Run: headless pygame with SDL's dummy video driver; simulated clock (each Clock.tick advances the game by its frame time, no real sleeping); random seed 0; keys injected as events and as key.get_pressed() state; mouse plan: one left click at the window centre at the start of phase 2, then a move to the lower-right quarter at the start of phase 3.
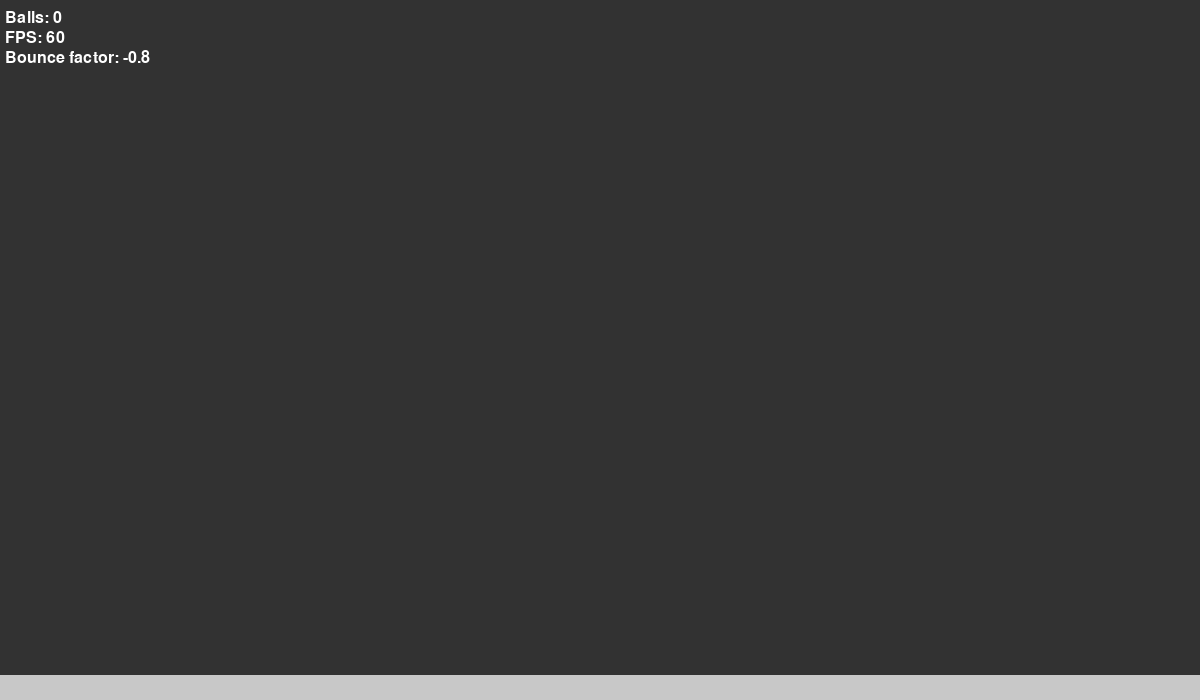
Frame 1 of 4 · flips 1–60 · no input
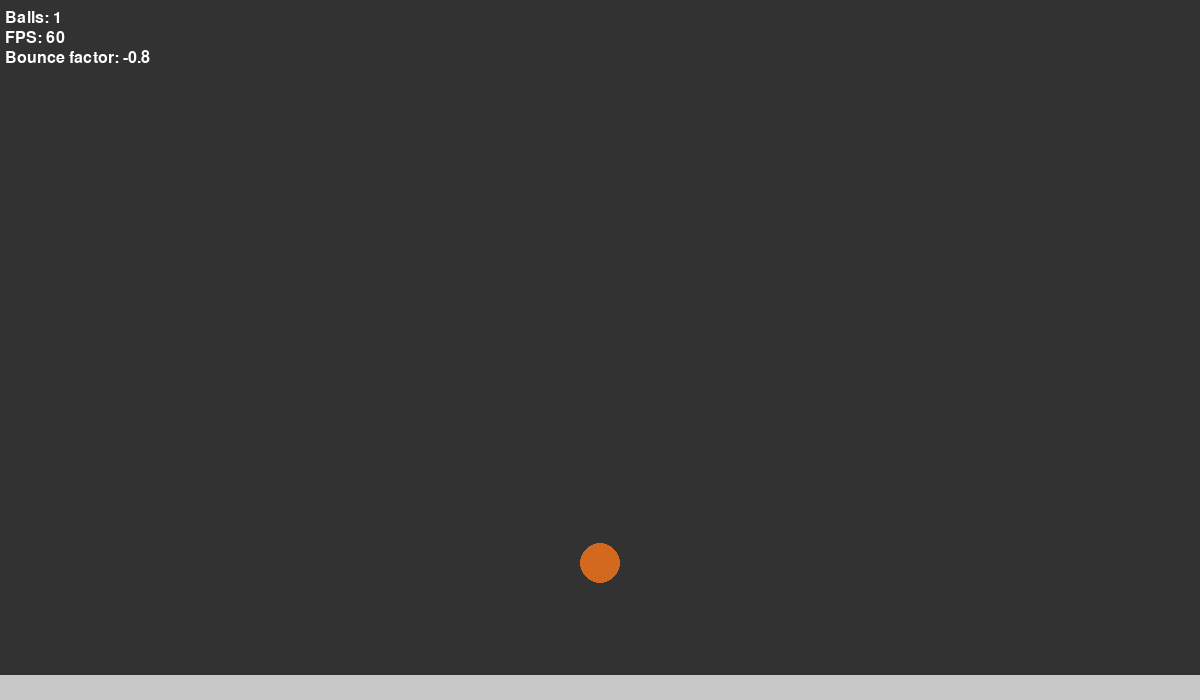
Frame 2 of 4 · flips 61–180 · clicked the window centre · tapped SPACE, RETURN · held RIGHT (→), D
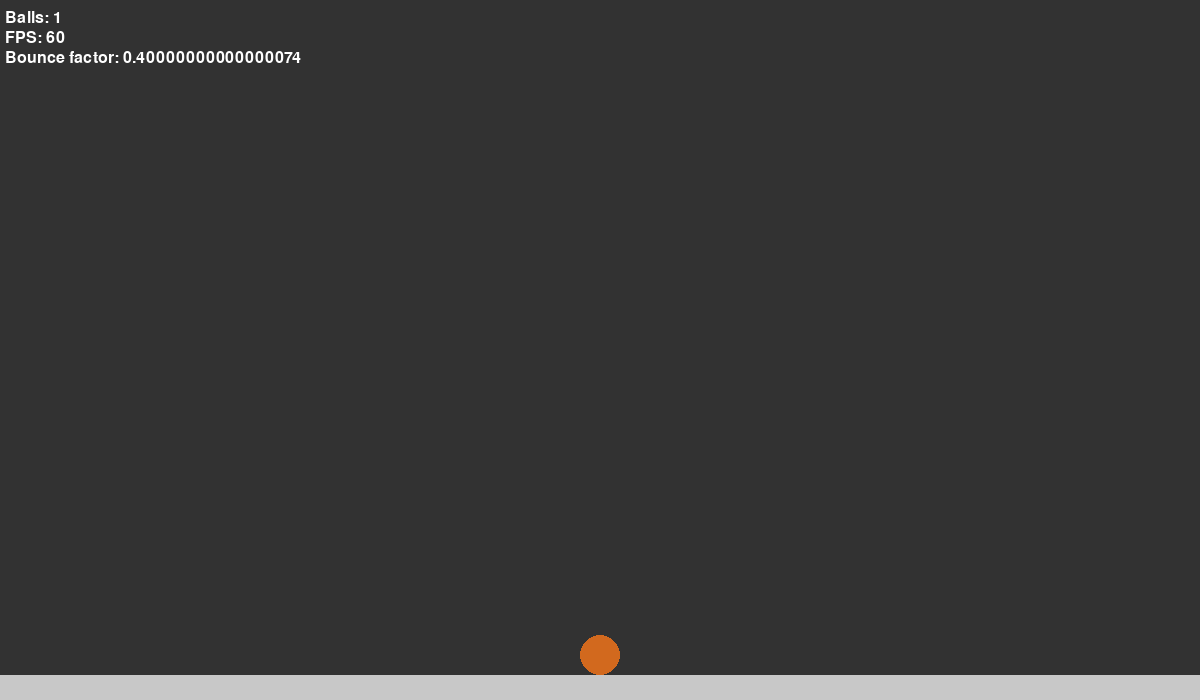
Frame 3 of 4 · flips 181–300 · moved the mouse to the lower-right quarter · held DOWN (↓), S
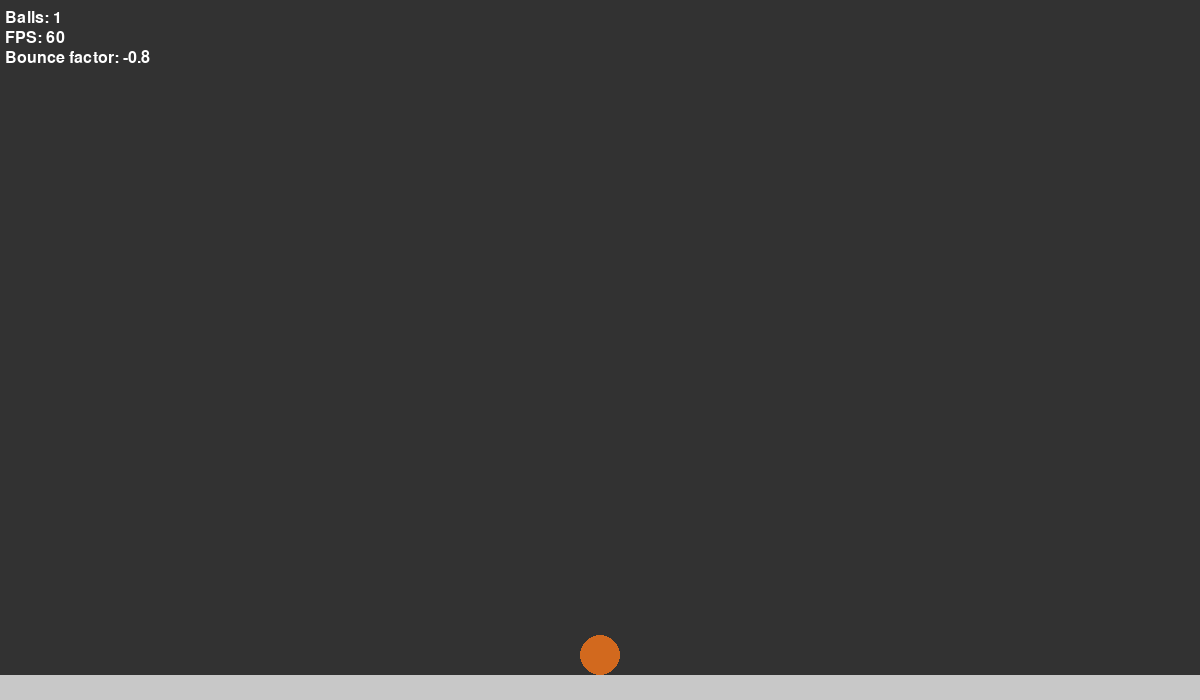
Frame 4 of 4 · flips 301–420 · held LEFT (←), A, UP (↑), W

The pygame program that drew these frames:

import pygame
import random

VERSION = "1.18.2"

# Initialize pygame
pygame.init()

colors = {
    # Soft Pastel Colors
    "Mint Green": (152, 251, 152),
    "Peach Puff": (255, 218, 185),
    "Lavender Blush": (255, 240, 245),
    "Sky Blue": (135, 206, 235),
    "Pale Yellow": (255, 255, 204),
    # Vibrant Colors
    "Crimson Red": (220, 20, 60),
    "Royal Blue": (65, 105, 225),
    "Amber Orange": (255, 191, 0),
    "Fuchsia": (255, 0, 255),
    "Electric Lime": (204, 255, 0),
    # Earthy Tones
    "Olive Green": (107, 142, 35),
    "Sandy Brown": (244, 164, 96),
    "Terracotta": (210, 105, 30),
    "Slate Gray": (112, 128, 144),
    "Deep Forest Green": (34, 139, 34),
    # Neutral Shades
    "Charcoal": (54, 69, 79),
    "Beige": (245, 245, 220),
    "Ivory": (255, 255, 240),
    "Taupe": (72, 60, 50),
    "Platinum": (229, 228, 226),
}


# Balls stuff
def create_ball(x, y, xv, yv, radius, color=None):
    if color is None:
        color = random.choice(list(colors.values()))
    ball = {
        "x": x,
        "y": y,
        "vector": {"x": xv, "y": yv},
        "radius": radius,
        "color": color,
        "original_color": color,
        "is_held": False,
    }
    balls.append(ball)
    every_obj.append(ball)


def draw_all_balls():
    for ball in balls:
        pygame.draw.circle(
            window, ball["color"], (ball["x"], ball["y"]), ball["radius"]
        )


def simulate_physics():
    epsilon = 0.1  # Small threshold to prevent sinking
    # Update each ball's position and handle floor collision
    for ball in balls:
        if not (ball["is_held"]):
            # Apply gravity
            ball["vector"]["y"] += 0.5

            # Update position
            ball["x"] += ball["vector"]["x"]
            ball["y"] += ball["vector"]["y"]

        # Update color based on velocity
        if is_make_ball_color_velocity:
            color = min(
                255, ((abs(ball["vector"]["x"] + ball["vector"]["y"]) / 2) * 0.1) * 255
            )
            ball["color"] = (color, color, color)
        else:
            ball["color"] = ball["original_color"]

        # Check for collision with the floor
        if ball["y"] >= window_size[1] - ball["radius"] - 25:
            ball["y"] = window_size[1] - ball["radius"] - 25  # Correct position
            ball["vector"]["y"] *= bounce_factor  # Reverse and dampen velocity

            # Stop very small bounces
            if abs(ball["vector"]["y"]) < epsilon:
                ball["vector"]["y"] = 0

        # Check for collision with walls
        if ball["x"] <= ball["radius"]:
            ball["vector"]["x"] *= bounce_factor  # Reverse horizontal velocity
            ball["x"] = ball["radius"] + 1
        if ball["x"] >= window_size[0] - ball["radius"]:
            ball["vector"]["x"] *= bounce_factor  # Reverse horizontal velocity
            ball["x"] = window_size[0] - ball["radius"] - 1

    # Check for collisions between balls
    for i, ball1 in enumerate(balls):
        for j, ball2 in enumerate(balls):
            if i != j:
                dx = ball2["x"] - ball1["x"]
                dy = ball2["y"] - ball1["y"]
                dist = (dx**2 + dy**2) ** 0.5

                # Check if the balls are colliding
                if dist < ball1["radius"] + ball2["radius"]:
                    # Resolve overlap
                    overlap = ball1["radius"] + ball2["radius"] - dist
                    if dist != 0:
                        dx_norm = dx / dist
                        dy_norm = dy / dist
                    else:
                        dx_norm = 0
                        dy_norm = 0
                    ball1["x"] -= dx_norm * overlap / 2
                    ball1["y"] -= dy_norm * overlap / 2
                    ball2["x"] += dx_norm * overlap / 2
                    ball2["y"] += dy_norm * overlap / 2

                    # Calculate velocity components along the collision normal
                    v1n = (
                        ball1["vector"]["x"] * dx_norm + ball1["vector"]["y"] * dy_norm
                    )
                    v2n = (
                        ball2["vector"]["x"] * dx_norm + ball2["vector"]["y"] * dy_norm
                    )

                    # Exchange the normal components of velocity
                    ball1["vector"]["x"] += (v2n - v1n) * dx_norm
                    ball1["vector"]["y"] += (v2n - v1n) * dy_norm
                    ball2["vector"]["x"] += (v1n - v2n) * dx_norm
                    ball2["vector"]["y"] += (v1n - v2n) * dy_norm


# Floor stuff
def create_floor():
    floor = {
        "x": 0,
        "y": window_size[1] - 25,
        "vector": {"x": 0, "y": 0},
        "radius": 0,
        "color": (200, 200, 200),
    }
    every_obj.append(floor)


def draw_floor():
    pygame.draw.rect(
        window, (200, 200, 200), (0, window_size[1] - 25, window_size[0], 25)
    )


# Useful functions
def distance(x1, y1, x2, y2):
    return ((x1 - x2) ** 2 + (y1 - y2) ** 2) ** 0.5


def check_colision(obj1, obj2) -> bool:
    return (
        obj1["x"] < obj2["x"] + obj2["radius"]
        and obj1["x"] + obj1["radius"] > obj2["x"]
        and obj1["y"] < obj2["y"] + obj2["radius"]
        and obj1["y"] + obj1["radius"] > obj2["y"]
    )


# Change all globla ball values
def change_color_for_all_balls(color):
    for ball in balls:
        ball["color"] = color


def change_size_for_all_balls(offset=None):
    if offset is None:
        for ball in balls:
            ball["radius"] = 10
            return
    elif offset == default_ball_size:
        for ball in balls:
            ball["radius"] = default_ball_size
    else:
        for ball in balls:
            ball["radius"] += offset

    max_ball_size = 100
    ball["radius"] = min(max_ball_size, ball["radius"])


# Calc vector
def calc_vector(x1, y1, x2, y2, flip=False):
    if flip:
        return [float(x1) - float(x2), float(y1) - float(y2)]
    return [float(x2) - float(x1), float(y2) - float(y1)]


# Catapulted ball stuff
def draw_start_point_for_catapuled_ball(original_x, original_y, color):
    if original_x is None or original_y is None:
        return
    pygame.draw.circle(window, color, (original_x, original_y), 5)


def draw_line_for_catapulted_ball(original_x, original_y, mouse_x, mouse_y, color):
    if original_x is None or original_y is None:
        return
    d = distance(original_x, original_y, mouse_x, mouse_y)
    size = 2 / d * 500
    color = balls[heled_ball]["color"]
    pygame.draw.line(
        window,
        (color[0] * 0.8, color[1] * 0.8, color[2] * 0.8),
        (original_x, original_y),
        (mouse_x, mouse_y),
        int(min(size, 10)),
    )


def draw_help_menu():
    # Close help menu
    global help_menu_pressed
    keys = pygame.key.get_pressed()
    if keys[pygame.K_ESCAPE]:
        help_menu_pressed = False

    # Draw help menu keyboard controls
    font = pygame.font.Font(None, 36)
    help_texts = [
        "Help Menu:",
        "   Left Click: - - - - - - - - - - - - - Create balls",
        "   Right Click + Drag: - - - - - - Drag and trow balls",
        "   Right Click + Ctrl + Drag: - Catapult balls",
        "   R: - - - - - - - - - - - - - - - - - - - Reset all variables",
        "   C: - - - - - - - - - - - - - - - - - - - Clear all balls",
        "   H: - - - - - - - - - - - - - - - - - - - Show help menu",
        "   UP/DOWN Arrow: - - - - - - - Change bounce factor",
        "   SPACE: - - - - - - - - - - - - - - - Pause/Resume physics",
        "   SHIFT: - - - - - - - - - - - - - - - - Toggle color based on velocity",
        "   CTRL + K/L: - - - - - - - - - - - - Increase/Decrease default ball size when creating new balls",
        "   K/L: - - - - - - - - - - - - - - - - - - Increase/Decrease size of all existing balls",
        "   I: - - - - - - - - - - - - - - - - - - - - Show info menu",
        "   Q: - - - - - - - - - - - - - - - - - - - Quit",
    ]
    for i, text in enumerate(help_texts):
        rendered_text = font.render(text, True, (255, 255, 255))
        window.blit(rendered_text, (100, 90 + i * 35))

    # Draw small text at the bottom of the info menu
    small_text = font = pygame.font.Font(None, 24).render(
        "Press ESC to close this menu", True, (255, 255, 255)
    )
    window.blit(small_text, (100, 90 + len(help_texts) * 35 + 30))


def draw_info_menu():
    # Close info menu
    global info_menu_pressed
    keys = pygame.key.get_pressed()
    if keys[pygame.K_ESCAPE]:
        info_menu_pressed = False

    # Draw info menu text
    font = pygame.font.Font(None, 46)
    info_texts = [
        "Phisics Simulator",
        "   Created by: Ron [ Ron12Rom1 ] ",
        f"   Version: [ {VERSION} ]",
        "   Github: https://github.com/ron12rom1",
    ]
    for i, text in enumerate(info_texts):
        rendered_text = font.render(text, True, (255, 255, 255))
        window.blit(rendered_text, (100, 90 + i * 55))

    # Draw small text at the bottom of the info menu
    small_text = font = pygame.font.Font(None, 24).render(
        "Press ESC to close this menu", True, (255, 255, 255)
    )
    window.blit(small_text, (100, 90 + len(info_texts) * 55 + 30))


# Reset all variables
def reset_all():
    balls.clear()
    every_obj.clear()
    create_floor()
    global bounce_factor
    bounce_factor = -0.8
    global default_ball_size
    default_ball_size = 20
    global is_make_ball_color_velocity
    is_make_ball_color_velocity = False


# Set up lists
balls = []
every_obj = []
mouse_pos = []

# Set up the display
window_size = (1200, 700)
window = pygame.display.set_mode(window_size)
pygame.display.set_caption("Black Window")

# Veriables
BACKGROUND_COLOR = (50, 50, 50)
times = 1
last_x, last_y = 0, 0
global bounce_factor
bounce_factor = -0.8  # Reduces velocity after a bounce
global is_make_ball_color_velocity
is_make_ball_color_velocity = False
shift_pressed = False
global default_ball_size
default_ball_size = 20
global heled_ball
heled_ball = None
help_menu_pressed = False
info_menu_pressed = False
original_x, original_y = None, None

# Create transperent surface
TransperentRect = pygame.Surface((window_size[0], window_size[1]))
TransperentRect.set_alpha(200)  # Alpha level
TransperentRect.fill((0, 0, 0))  # Black fill

# Create floor
create_floor()

# Main loop
running = True
clock = pygame.time.Clock()
while running:
    for event in pygame.event.get():
        if event.type == pygame.QUIT:
            running = False

    # Fill the window with black color
    window.fill(BACKGROUND_COLOR)

    # Get the current state of the keyboard
    keys = pygame.key.get_pressed()

    # Store last 5 mouse positions
    mouse_pos.append(pygame.mouse.get_pos())
    if len(mouse_pos) > 5:
        mouse_pos.pop(0)

    # Check for mouse click events
    if pygame.mouse.get_pressed()[0] and not (
        help_menu_pressed or info_menu_pressed
    ):  # Left mouse button
        mouse_x, mouse_y = pygame.mouse.get_pos()
        if len(balls) == 0:
            create_ball(mouse_x, mouse_y, 0, 0, 20)
        if (
            distance(balls[-1]["x"], balls[-1]["y"], mouse_x, mouse_y) > 35
            and len(balls) < 200
        ):
            last_x, last_y = mouse_x, mouse_y
            for i in range(times):
                create_ball(mouse_x, mouse_y, 0, 0, default_ball_size)
    # Catapult ball from its original position
    elif (
        pygame.mouse.get_pressed()[2]
        and keys[pygame.K_LCTRL]
        and not (help_menu_pressed or info_menu_pressed)
    ):  # Right mouse button
        mouse_x, mouse_y = pygame.mouse.get_pos()
        if heled_ball is None:
            for ball in balls:
                if distance(ball["x"], ball["y"], mouse_x, mouse_y) < ball["radius"]:
                    original_x, original_y = ball["x"], ball["y"]
                    ball["is_held"] = True
                    heled_ball = balls.index(ball)
        else:
            balls[heled_ball]["x"] = mouse_x
            balls[heled_ball]["y"] = mouse_y

            # Draw the starting point for the catapulted ball
            color = balls[heled_ball]["color"]
            color = (color[0] * 0.8, color[1] * 0.8, color[2] * 0.8)
            draw_start_point_for_catapuled_ball(original_x, original_y, color)
            draw_line_for_catapulted_ball(
                original_x, original_y, mouse_x, mouse_y, color
            )
    elif (
        not pygame.mouse.get_pressed()[2]
        and keys[pygame.K_LCTRL]
        and heled_ball is not None
        and original_x
        and original_y
        and not (help_menu_pressed or info_menu_pressed)
    ):
        if len(balls) > 0 and heled_ball is not None:
            new_vector_x, new_vector_y = calc_vector(
                original_x, original_y, mouse_x, mouse_y, flip=True
            )
            balls[heled_ball]["vector"]["x"], balls[heled_ball]["vector"]["y"] = (
                new_vector_x * 0.2,
                new_vector_y * 0.2,
            )
            original_x, original_y = None, None
            balls[heled_ball]["is_held"] = False
            heled_ball = None
    # Drag and drop balls
    elif pygame.mouse.get_pressed()[2] and not (
        help_menu_pressed or info_menu_pressed
    ):  # Right mouse button
        mouse_x, mouse_y = pygame.mouse.get_pos()
        if heled_ball is None:
            for ball in balls:
                if distance(ball["x"], ball["y"], mouse_x, mouse_y) < ball["radius"]:
                    ball["is_held"] = True
                    heled_ball = balls.index(ball)
        else:
            balls[heled_ball]["x"] = mouse_x
            balls[heled_ball]["y"] = mouse_y
    elif not pygame.mouse.get_pressed()[2] and not (
        help_menu_pressed or info_menu_pressed
    ):
        if len(balls) > 0 and heled_ball is not None:
            balls[heled_ball]["vector"]["x"], balls[heled_ball]["vector"]["y"] = (
                calc_vector(mouse_pos[-3][0], mouse_pos[-3][1], mouse_x, mouse_y)
            )
            balls[heled_ball]["is_held"] = False
            heled_ball = None

    # Keyboard events
    if keys[pygame.K_c]:
        balls.clear()
    if keys[pygame.K_r]:
        reset_all()
    # Toggle help menu
    if keys[pygame.K_h]:
        help_menu_pressed = True
    # Toggle info menu
    if keys[pygame.K_i]:
        info_menu_pressed = True
    # Change the bounce factor
    if keys[pygame.K_UP]:
        bounce_factor -= 0.01
    if keys[pygame.K_DOWN]:
        bounce_factor += 0.01
    # Enable / disable physics
    space_pressed = True
    if keys[pygame.K_SPACE] or help_menu_pressed or info_menu_pressed:
        space_pressed = False
    if space_pressed:
        simulate_physics()
    # Toggle color velocity
    if keys[pygame.K_LSHIFT]:
        if not shift_pressed:
            is_make_ball_color_velocity = not is_make_ball_color_velocity
            shift_pressed = True
    else:
        shift_pressed = False
    # Change size of balls
    if keys[pygame.K_LCTRL]:
        if keys[pygame.K_k]:
            default_ball_size += 1
            change_size_for_all_balls(default_ball_size)
        if keys[pygame.K_l]:
            default_ball_size -= 1
            change_size_for_all_balls(default_ball_size)
    if keys[pygame.K_k]:
        change_size_for_all_balls(0.2)
    if keys[pygame.K_l]:
        change_size_for_all_balls(-0.2)
    # Quit the program
    if keys[pygame.K_q]:
        running = False

    # Draw gmae objects
    draw_all_balls()
    draw_floor()

    # Draw the number of balls
    font = pygame.font.Font(None, 24)
    text = font.render(f"Balls: {len(balls)}", True, (255, 255, 255))
    window.blit(text, (5, 10))
    # Draw the FPS
    font = pygame.font.Font(None, 24)
    text = font.render(f"FPS: {int(clock.get_fps())}", True, (255, 255, 255))
    window.blit(text, (5, 30))
    # Draw the bounce factor
    font = pygame.font.Font(None, 24)
    text = font.render(f"Bounce factor: {bounce_factor}", True, (255, 255, 255))
    window.blit(text, (5, 50))
    # Draw help menu if pressed
    if help_menu_pressed:
        window.blit(TransperentRect, (0, 0))  # (0,0) are the top-left coordinates
        draw_help_menu()

    # Draw info menu if pressed
    if info_menu_pressed:
        window.blit(TransperentRect, (0, 0))  # (0,0) are the top-left coordinates
        draw_info_menu()

    # Update the display
    pygame.display.flip()

    # Limit to 60 frames per second
    clock.tick(60)

# Quit pygame
pygame.quit()
